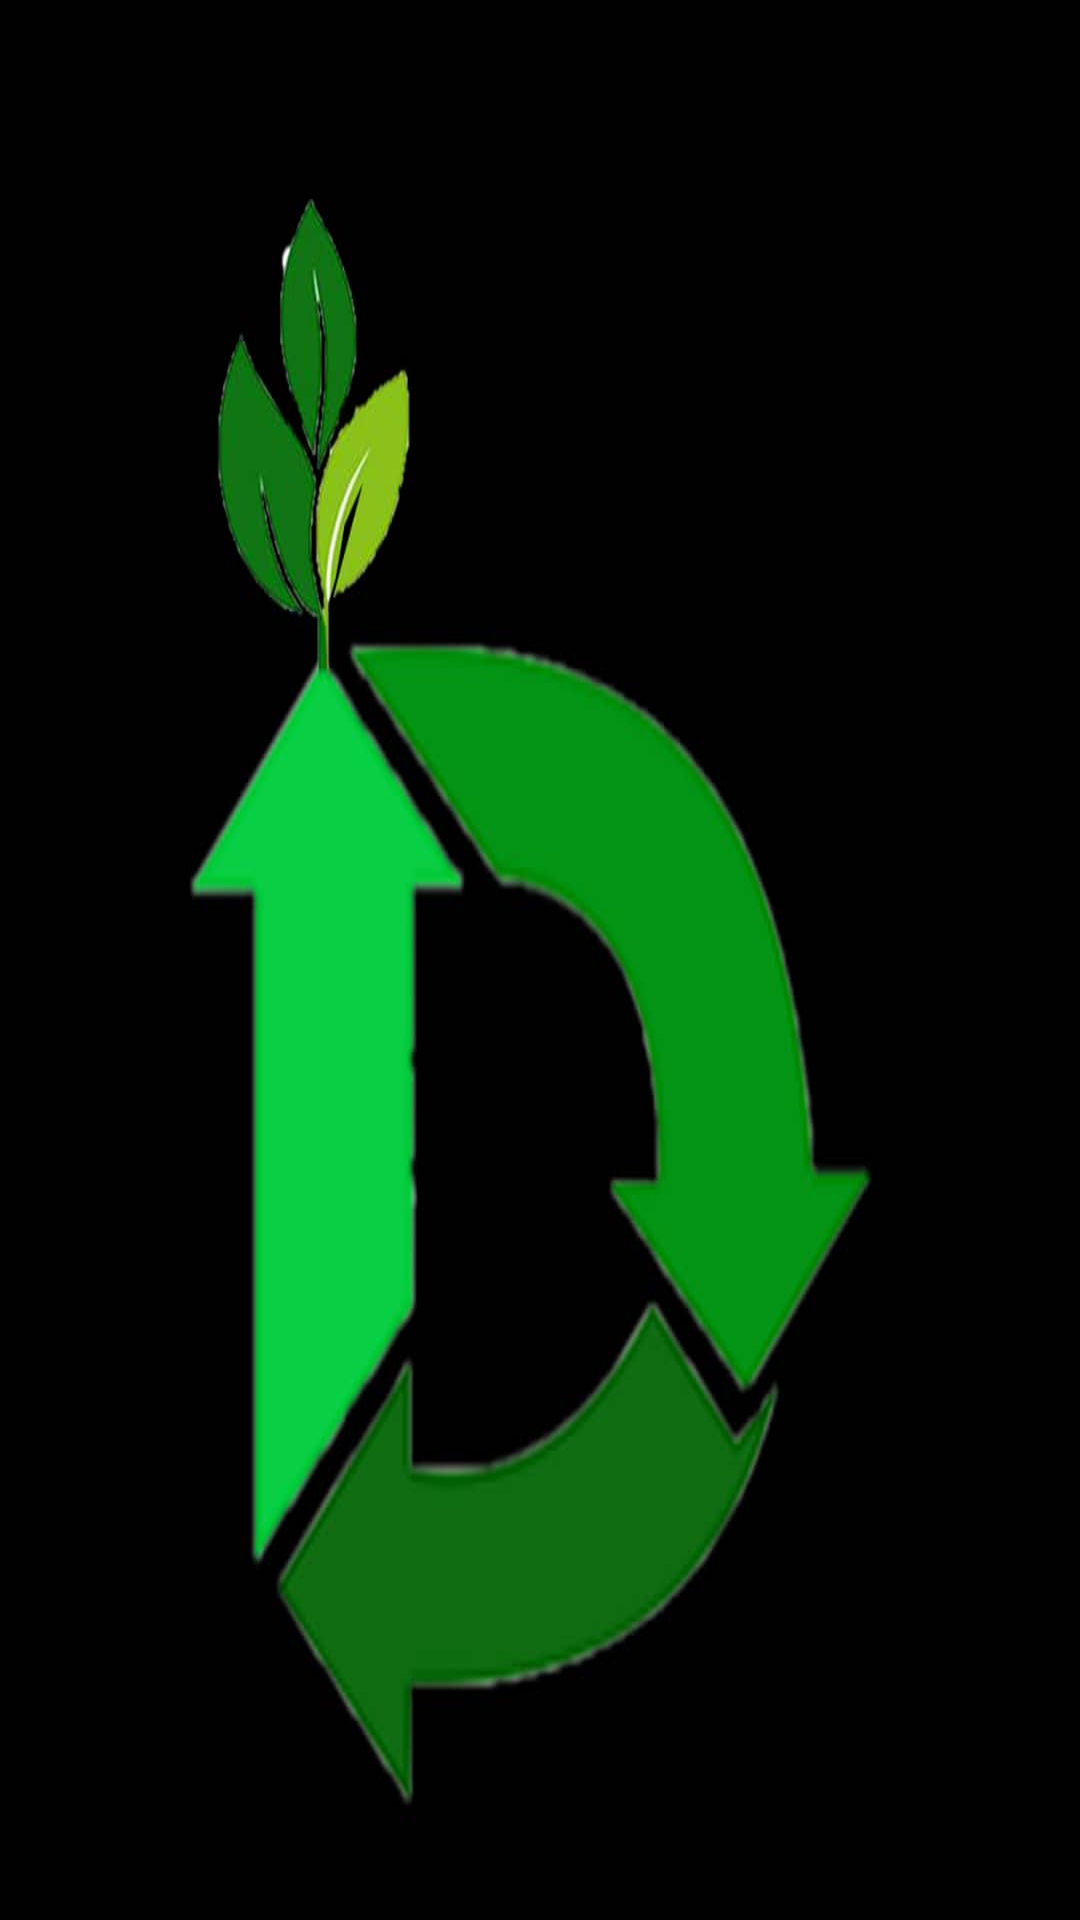

Layout XML and referenced resources for this Android screen:
<!-- AndroidManifest.xml: application theme AppTheme -->
<!-- res/layout/activity_splash_screen.xml -->
<?xml version="1.0" encoding="utf-8"?>
<LinearLayout xmlns:android="http://schemas.android.com/apk/res/android"
    xmlns:tools="http://schemas.android.com/tools"
    android:layout_width="match_parent"
    android:layout_height="match_parent"
    android:background="@drawable/tree_logo"
    tools:context=".Activities.SplashScreen">


</LinearLayout>
<!-- resources referenced by this layout -->
<resources>
  <!-- drawable tree_logo: jpg bitmap (drawable, 25431 bytes) -->
  <style name="AppTheme" parent="Theme.AppCompat.Light.NoActionBar">
          
          <item name="colorPrimary">@color/colorPrimary</item>
          <item name="colorPrimaryDark">@color/colorPrimaryDark</item>
          <item name="colorAccent">@color/colorAccent</item>
      </style>
  <color name="colorPrimary">#3a9435</color>
  <color name="colorPrimaryDark">#303F9F</color>
  <color name="colorAccent">#f5f3f4</color>
</resources>
